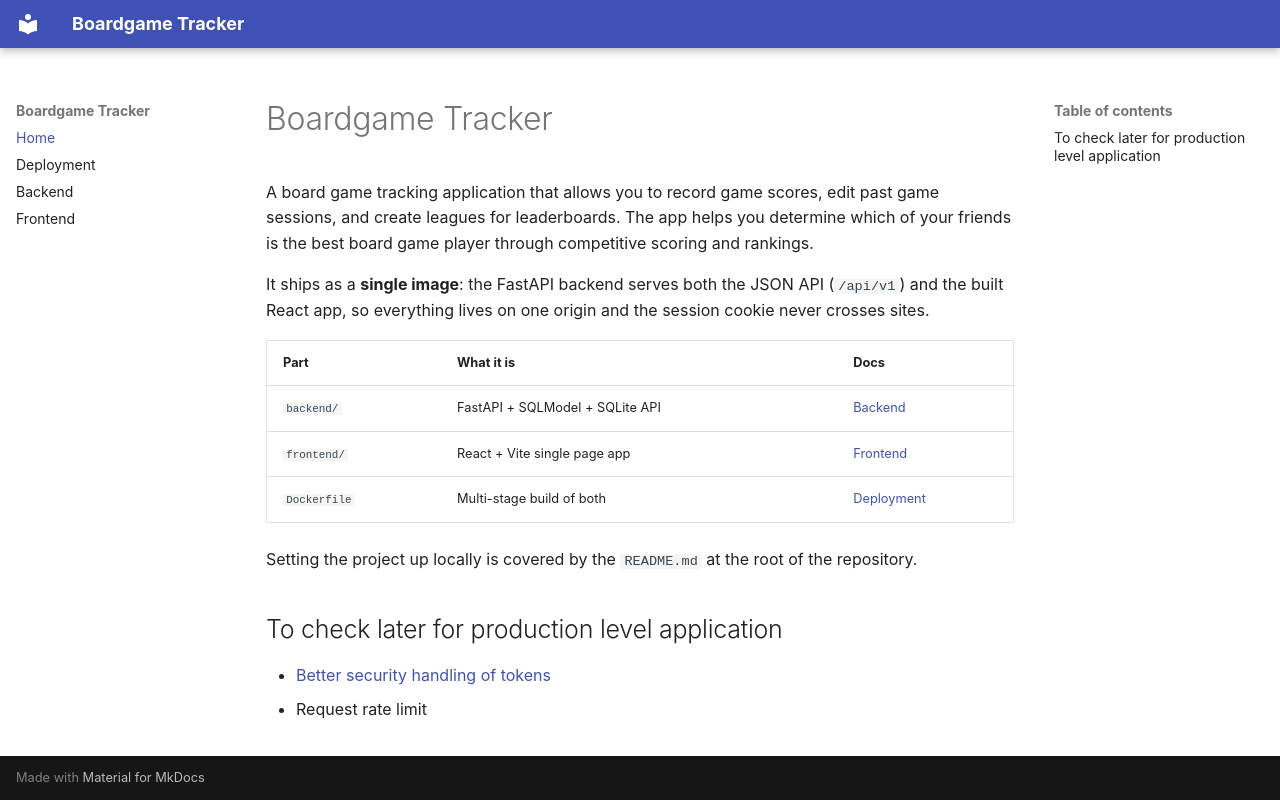

repository: Jeremynadal33/boardgame-tracker · page: index.html · generator: mkdocs

# Boardgame Tracker

A board game tracking application that allows you to record game scores, edit past game sessions, and create leagues for leaderboards. The app helps you determine which of your friends is the best board game player through competitive scoring and rankings.

It ships as a **single image**: the FastAPI backend serves both the JSON API (`/api/v1`) and the built React app, so everything lives on one origin and the session cookie never crosses sites.

| Part | What it is | Docs |
| --- | --- | --- |
| `backend/` | FastAPI + SQLModel + SQLite API | [Backend](Backend/index.md) |
| `frontend/` | React + Vite single page app | [Frontend](Frontend/index.md) |
| `Dockerfile` | Multi-stage build of both | [Deployment](deployment.md) |

Setting the project up locally is covered by the `README.md` at the root of the repository.

## To check later for production level application

* [Better security handling of tokens](https://github.com/fastapi/full-stack-fastapi-template/issues/189)
* Request rate limit
